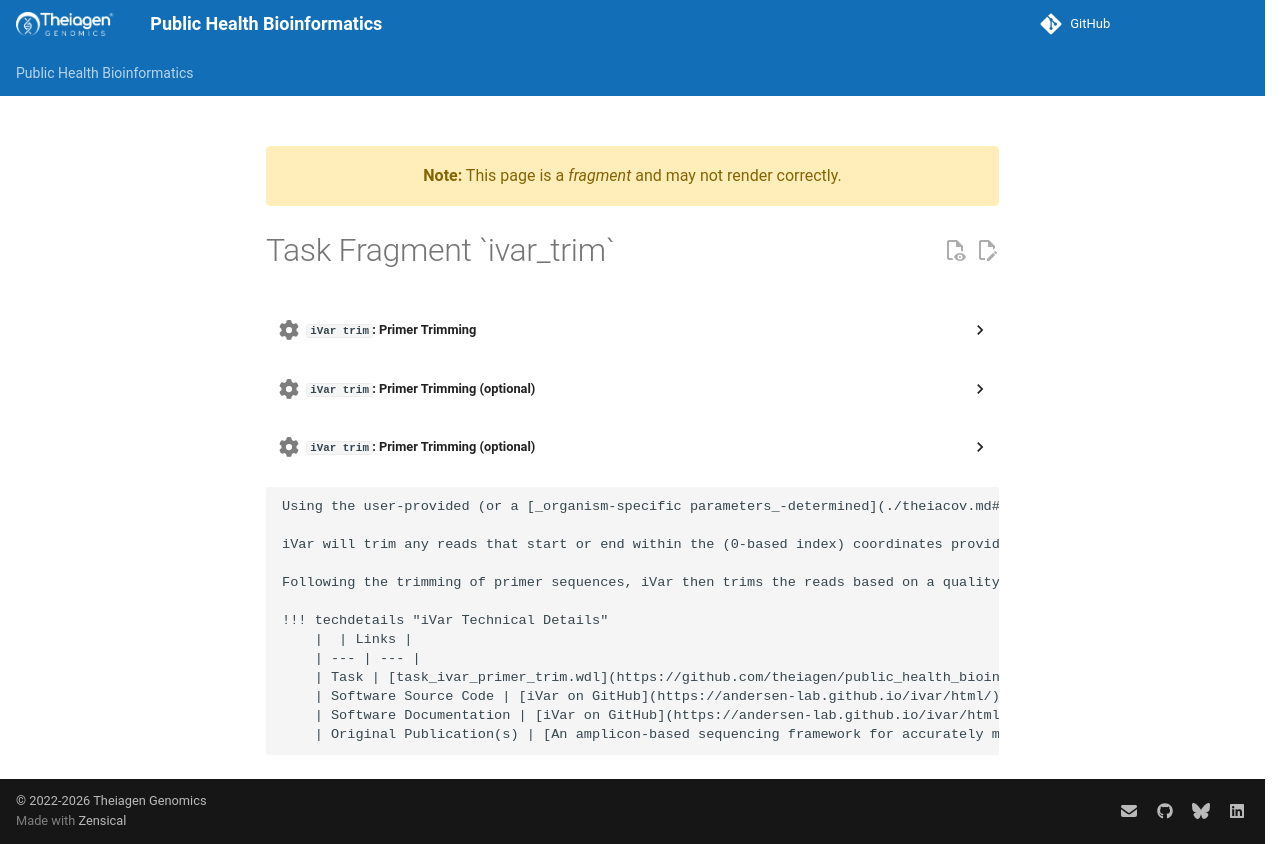

repository: theiagen/public_health_bioinformatics · page: main/common_text/ivar_trim_task/index.html · generator: mkdocs

---
title: Task Fragment `ivar_trim`
fragment: true
---
<!-- if: freyja -->
??? task "`iVar trim`: Primer Trimming"
    The optional input, `keep_noprimer_reads`, does not have to be modified.
<!-- endif -->
<!-- if: theiacov -->
??? task "`iVar trim`: Primer Trimming (optional)"
    To deactivate this task, set `trim_primers` to `false`.
<!-- endif -->
<!-- if: theiaviral -->
??? task "`iVar trim`: Primer Trimming (optional)"
    To activate this task, provide a `primer_bed` file containing (0-based index) primer coordinates in BED format.
<!-- endif -->

    Using the user-provided (or a [_organism-specific parameters_-determined](./theiacov.md#org-specific)) `primer_bed` file, iVar soft-clips primer sequences from an aligned and sorted BAM file.

    iVar will trim any reads that start or end within the (0-based index) coordinates provided in the BED file. It does not take the sequence of bases itself into account. This allows iVar to accurately trim primer sequences despite potential mismatches between sequencing reads and primer sequences in the aligned region.

    Following the trimming of primer sequences, iVar then trims the reads based on a quality threshold of 20 using a sliding window approach (default: 4). If the average base quality drops below the threshold, the remainder of the read is soft-clipped. Reads exceeding the minimum length (default: 30) after trimming are retained in the output BAM file.

    !!! techdetails "iVar Technical Details"
        |  | Links |
        | --- | --- |
        | Task | [task_ivar_primer_trim.wdl](https://github.com/theiagen/public_health_bioinformatics/blob/main/tasks/quality_control/read_filtering/task_ivar_primer_trim.wdl) |
        | Software Source Code | [iVar on GitHub](https://andersen-lab.github.io/ivar/html/) |
        | Software Documentation | [iVar on GitHub](https://andersen-lab.github.io/ivar/html/) |
        | Original Publication(s) | [An amplicon-based sequencing framework for accurately measuring intrahost virus diversity using PrimalSeq and iVar](http://dx.doi.org/10.1186/s13059-018-1618-7) |
